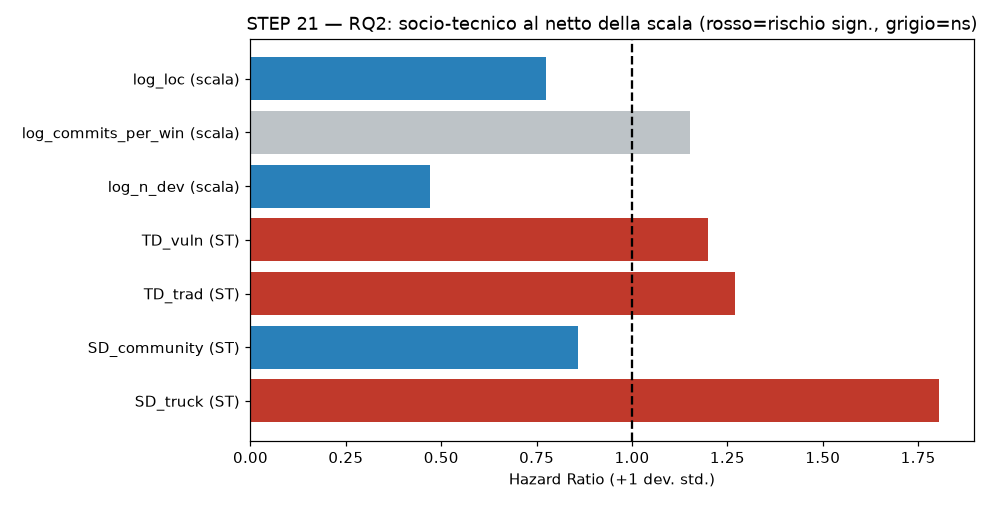

The file beside this chart, header and first rows:
predictor, odds_ratio, p_logit, HR, p_cox, tipo
SD_truck, 1.662, 0.2111, 1.805, 1.091483747171249e-10, socio-tecnico
SD_community, 0.8374, 0.4873, 0.8589, 0.02545, socio-tecnico
TD_trad, 0.8078, 0.5185, 1.269, 0.005011, socio-tecnico
TD_vuln, 1.161, 0.6975, 1.2, 0.01431, socio-tecnico
log_n_dev, 0.2792, 0.0004976, 0.471, 2.0531835509822653e-14, scala
log_commits_per_win, 1.313, 0.377, 1.151, 0.07903, scala
log_loc, 0.6373, 0.1899, 0.7746, 2.708843924494738e-05, scala
